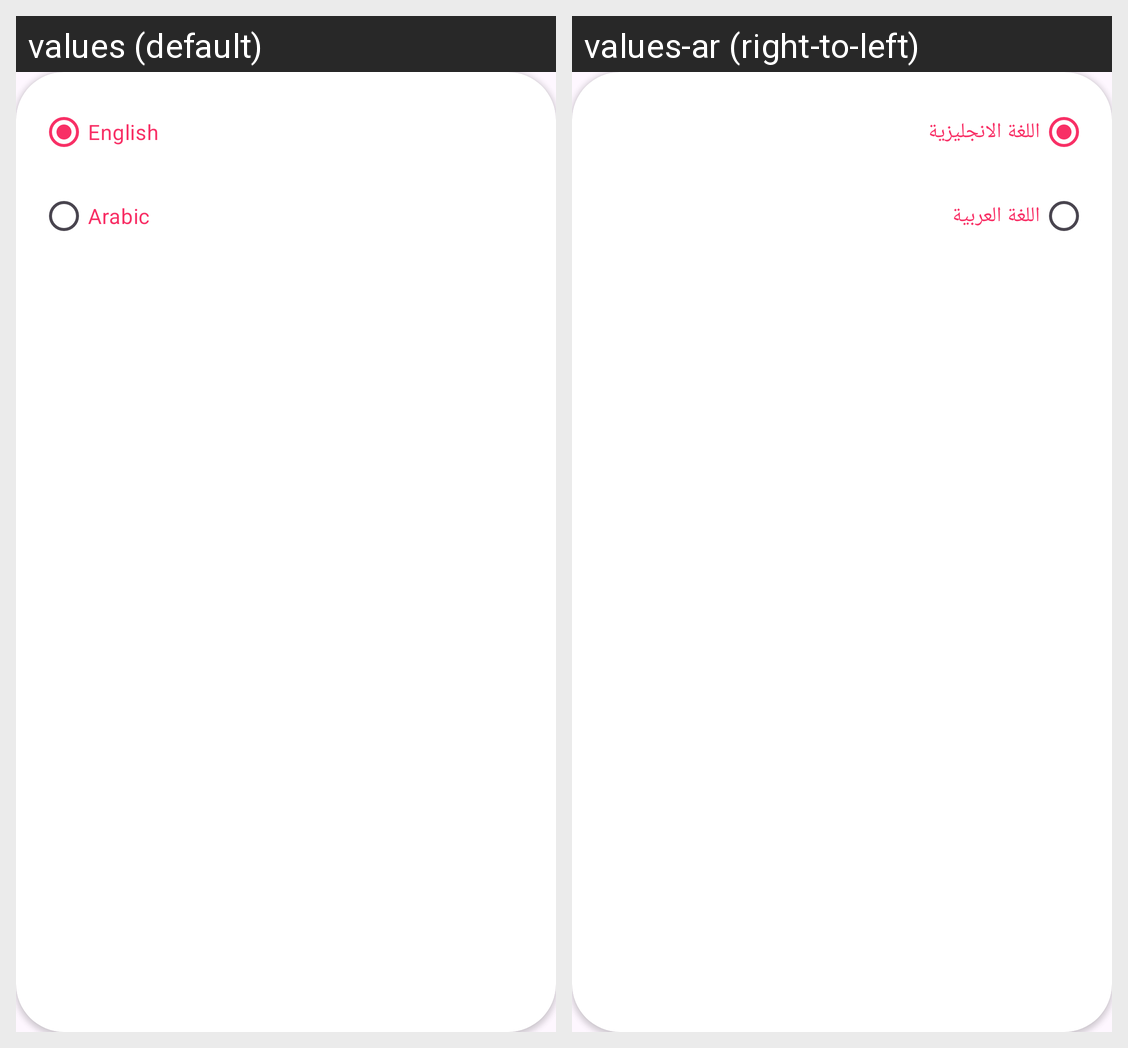

Translations of the strings shown on this Android screen, per locale in the grid:
Android screen res/layout/language_dialog.xml rendered under 2 locales, left to right: values (default), values-ar (right-to-left). Device: Nexus 5 (rendered at 1080×1920; each locale shown at half size, 540×960, under a caption strip naming it); theme Base.Theme.PodcastTime.
Strings drawn on this screen, with the default value and each locale's value (text and hints the layout hard-codes, and strings that could not be matched under every locale, appear in the picture but are not listed):

english
  values: English
  values-ar: اللغة الانجليزية

arabic
  values: Arabic
  values-ar: اللغة العربية
